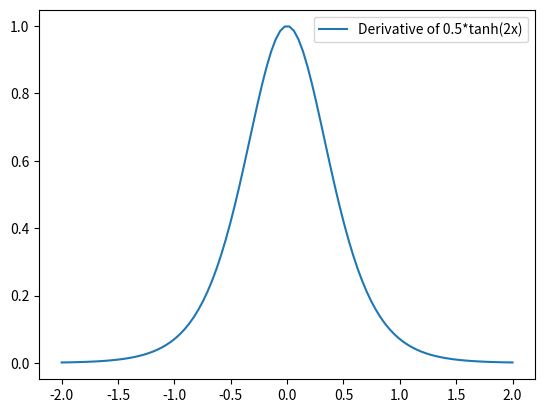

This chart was generated by the following Python code:
import numpy as np
import matplotlib.pyplot as plt
import math
x = np.linspace(-2, 2, 100)

def func(x): 
    return 0.5 * np.tanh(2 * x)

def derive(func, x, h=1e-5):
    return (func(x + h/2) - func(x - h/2)) / h

#print(derive(func, x))


plt.plot(x, derive(func, x), label='Derivative of 0.5*tanh(2x)')
#plt.plot(x, 1/(np.cos(2*x)**2), label='Analytical derivative')
plt.legend()
plt.show()





